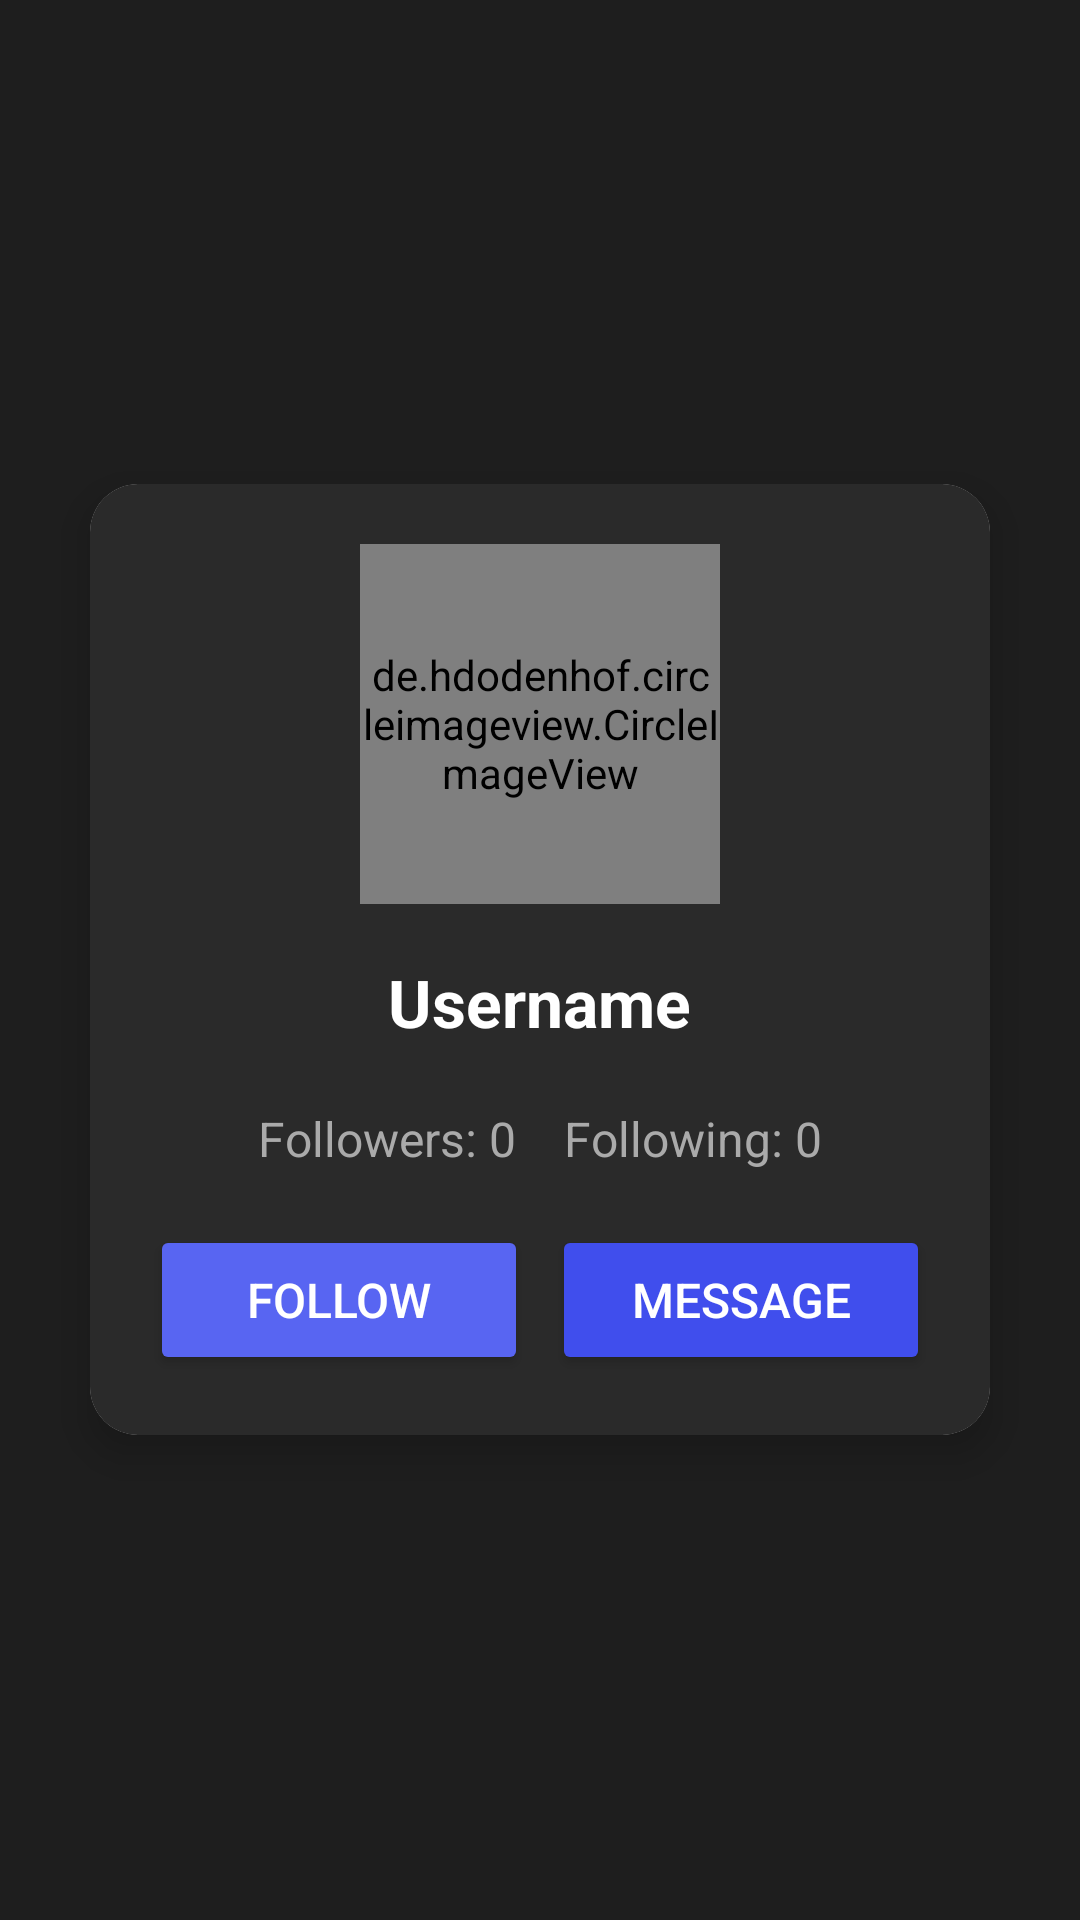

Produce the Android XML layout that renders to this screen, including the resource entries it uses.
<!-- AndroidManifest.xml: application theme Theme.Synczone -->
<!-- res/layout/activity_user_profile.xml -->
<?xml version="1.0" encoding="utf-8"?>
<LinearLayout xmlns:android="http://schemas.android.com/apk/res/android"
    xmlns:app="http://schemas.android.com/apk/res-auto"
    xmlns:tools="http://schemas.android.com/tools"
    android:layout_width="match_parent"
    android:layout_height="match_parent"
    android:orientation="vertical"
    android:padding="20dp"
    android:background="#1E1E1E"
    android:gravity="center"
    tools:context=".common.UserProfileActivity">

        
        <androidx.cardview.widget.CardView
            android:layout_width="match_parent"
            android:layout_height="wrap_content"
            android:layout_margin="10dp"
            android:background="@android:color/transparent"
            app:cardCornerRadius="16dp"
            app:cardElevation="8dp">

                <LinearLayout
                    android:layout_width="match_parent"
                    android:layout_height="wrap_content"
                    android:orientation="vertical"
                    android:padding="20dp"
                    android:background="#2A2A2A"
                    android:gravity="center">

                        
                        <de.hdodenhof.circleimageview.CircleImageView
                            android:id="@+id/imageProfile"
                            android:layout_width="120dp"
                            android:layout_height="120dp"
                            android:scaleType="centerCrop"
                            android:layout_marginBottom="12dp"
                            android:src="@drawable/default_profile"/>

                        
                        <TextView
                            android:id="@+id/textUsername"
                            android:layout_width="wrap_content"
                            android:layout_height="wrap_content"
                            android:text="Username"
                            android:textColor="@android:color/white"
                            android:textSize="22sp"
                            android:textStyle="bold"
                            android:padding="6dp"
                            android:textAlignment="center"/>

                        
                        <LinearLayout
                            android:layout_width="wrap_content"
                            android:layout_height="wrap_content"
                            android:orientation="horizontal"
                            android:layout_marginTop="6dp">

                                <TextView
                                    android:id="@+id/textFollowersCount"
                                    android:layout_width="wrap_content"
                                    android:layout_height="wrap_content"
                                    android:textColor="@android:color/darker_gray"
                                    android:text="Followers: 0"
                                    android:textSize="16sp"
                                    android:padding="8dp"/>

                                <TextView
                                    android:id="@+id/textFollowingCount"
                                    android:layout_width="wrap_content"
                                    android:layout_height="wrap_content"
                                    android:textColor="@android:color/darker_gray"
                                    android:text="Following: 0"
                                    android:textSize="16sp"
                                    android:padding="8dp"/>
                        </LinearLayout>

                        
                        <LinearLayout
                            android:layout_width="match_parent"
                            android:layout_height="wrap_content"
                            android:orientation="horizontal"
                            android:gravity="center"
                            android:layout_marginTop="10dp">

                                
                                <Button
                                    android:id="@+id/buttonFollow"
                                    android:layout_width="0dp"
                                    android:layout_height="50dp"
                                    android:layout_weight="1"
                                    android:text="Follow"
                                    android:textSize="16sp"
                                    android:textColor="@android:color/white"
                                    android:backgroundTint="#5865F2"
                                    android:layout_marginEnd="8dp"
                                    android:elevation="4dp"/>

                                
                                <Button
                                    android:id="@+id/buttonMessage"
                                    android:layout_width="0dp"
                                    android:layout_height="50dp"
                                    android:layout_weight="1"
                                    android:text="Message"
                                    android:textSize="16sp"
                                    android:textColor="@android:color/white"
                                    android:backgroundTint="#404EED"
                                    android:elevation="4dp"/>
                        </LinearLayout>

                </LinearLayout>
        </androidx.cardview.widget.CardView>

</LinearLayout>
<!-- resources referenced by this layout -->
<resources>
  <!-- drawable default_profile: png bitmap (drawable, 34099 bytes) -->
  <style name="Theme.Synczone" parent="Base.Theme.Synczone" />
  <style name="Base.Theme.Synczone" parent="Theme.Material3.DayNight.NoActionBar">
          
          <item name="colorPrimary">@color/primary</item>
          <item name="colorPrimaryContainer">@color/primaryContainer</item>
          <item name="colorOnPrimary">@color/onPrimary</item>
          
          <item name="colorSecondary">@color/secondary</item>
          <item name="colorSecondaryContainer">@color/secondaryContainer</item>
          <item name="colorOnSecondary">@color/onSecondary</item>
          
          <item name="android:windowBackground">@color/background</item>
          <item name="colorSurface">@color/surface</item>
          <item name="colorOnSurface">@color/onSurface</item>
          
          <item name="colorError">@color/error</item>
          <item name="colorOnError">@color/onError</item>
          
      </style>
  <color name="primary">#5865F2</color>
  <color name="primaryContainer">#B4AAFF</color>
  <color name="onPrimary">#FFFFFF</color>
  <color name="secondary">#7289DA</color>
  <color name="secondaryContainer">#99AAB5</color>
  <color name="onSecondary">#FFFFFF</color>
  <color name="background">#121212</color>
  <color name="surface">#1E1E1E</color>
  <color name="onSurface">#FFFFFF</color>
  <color name="error">#F04747</color>
  <color name="onError">#FFFFFF</color>
</resources>
